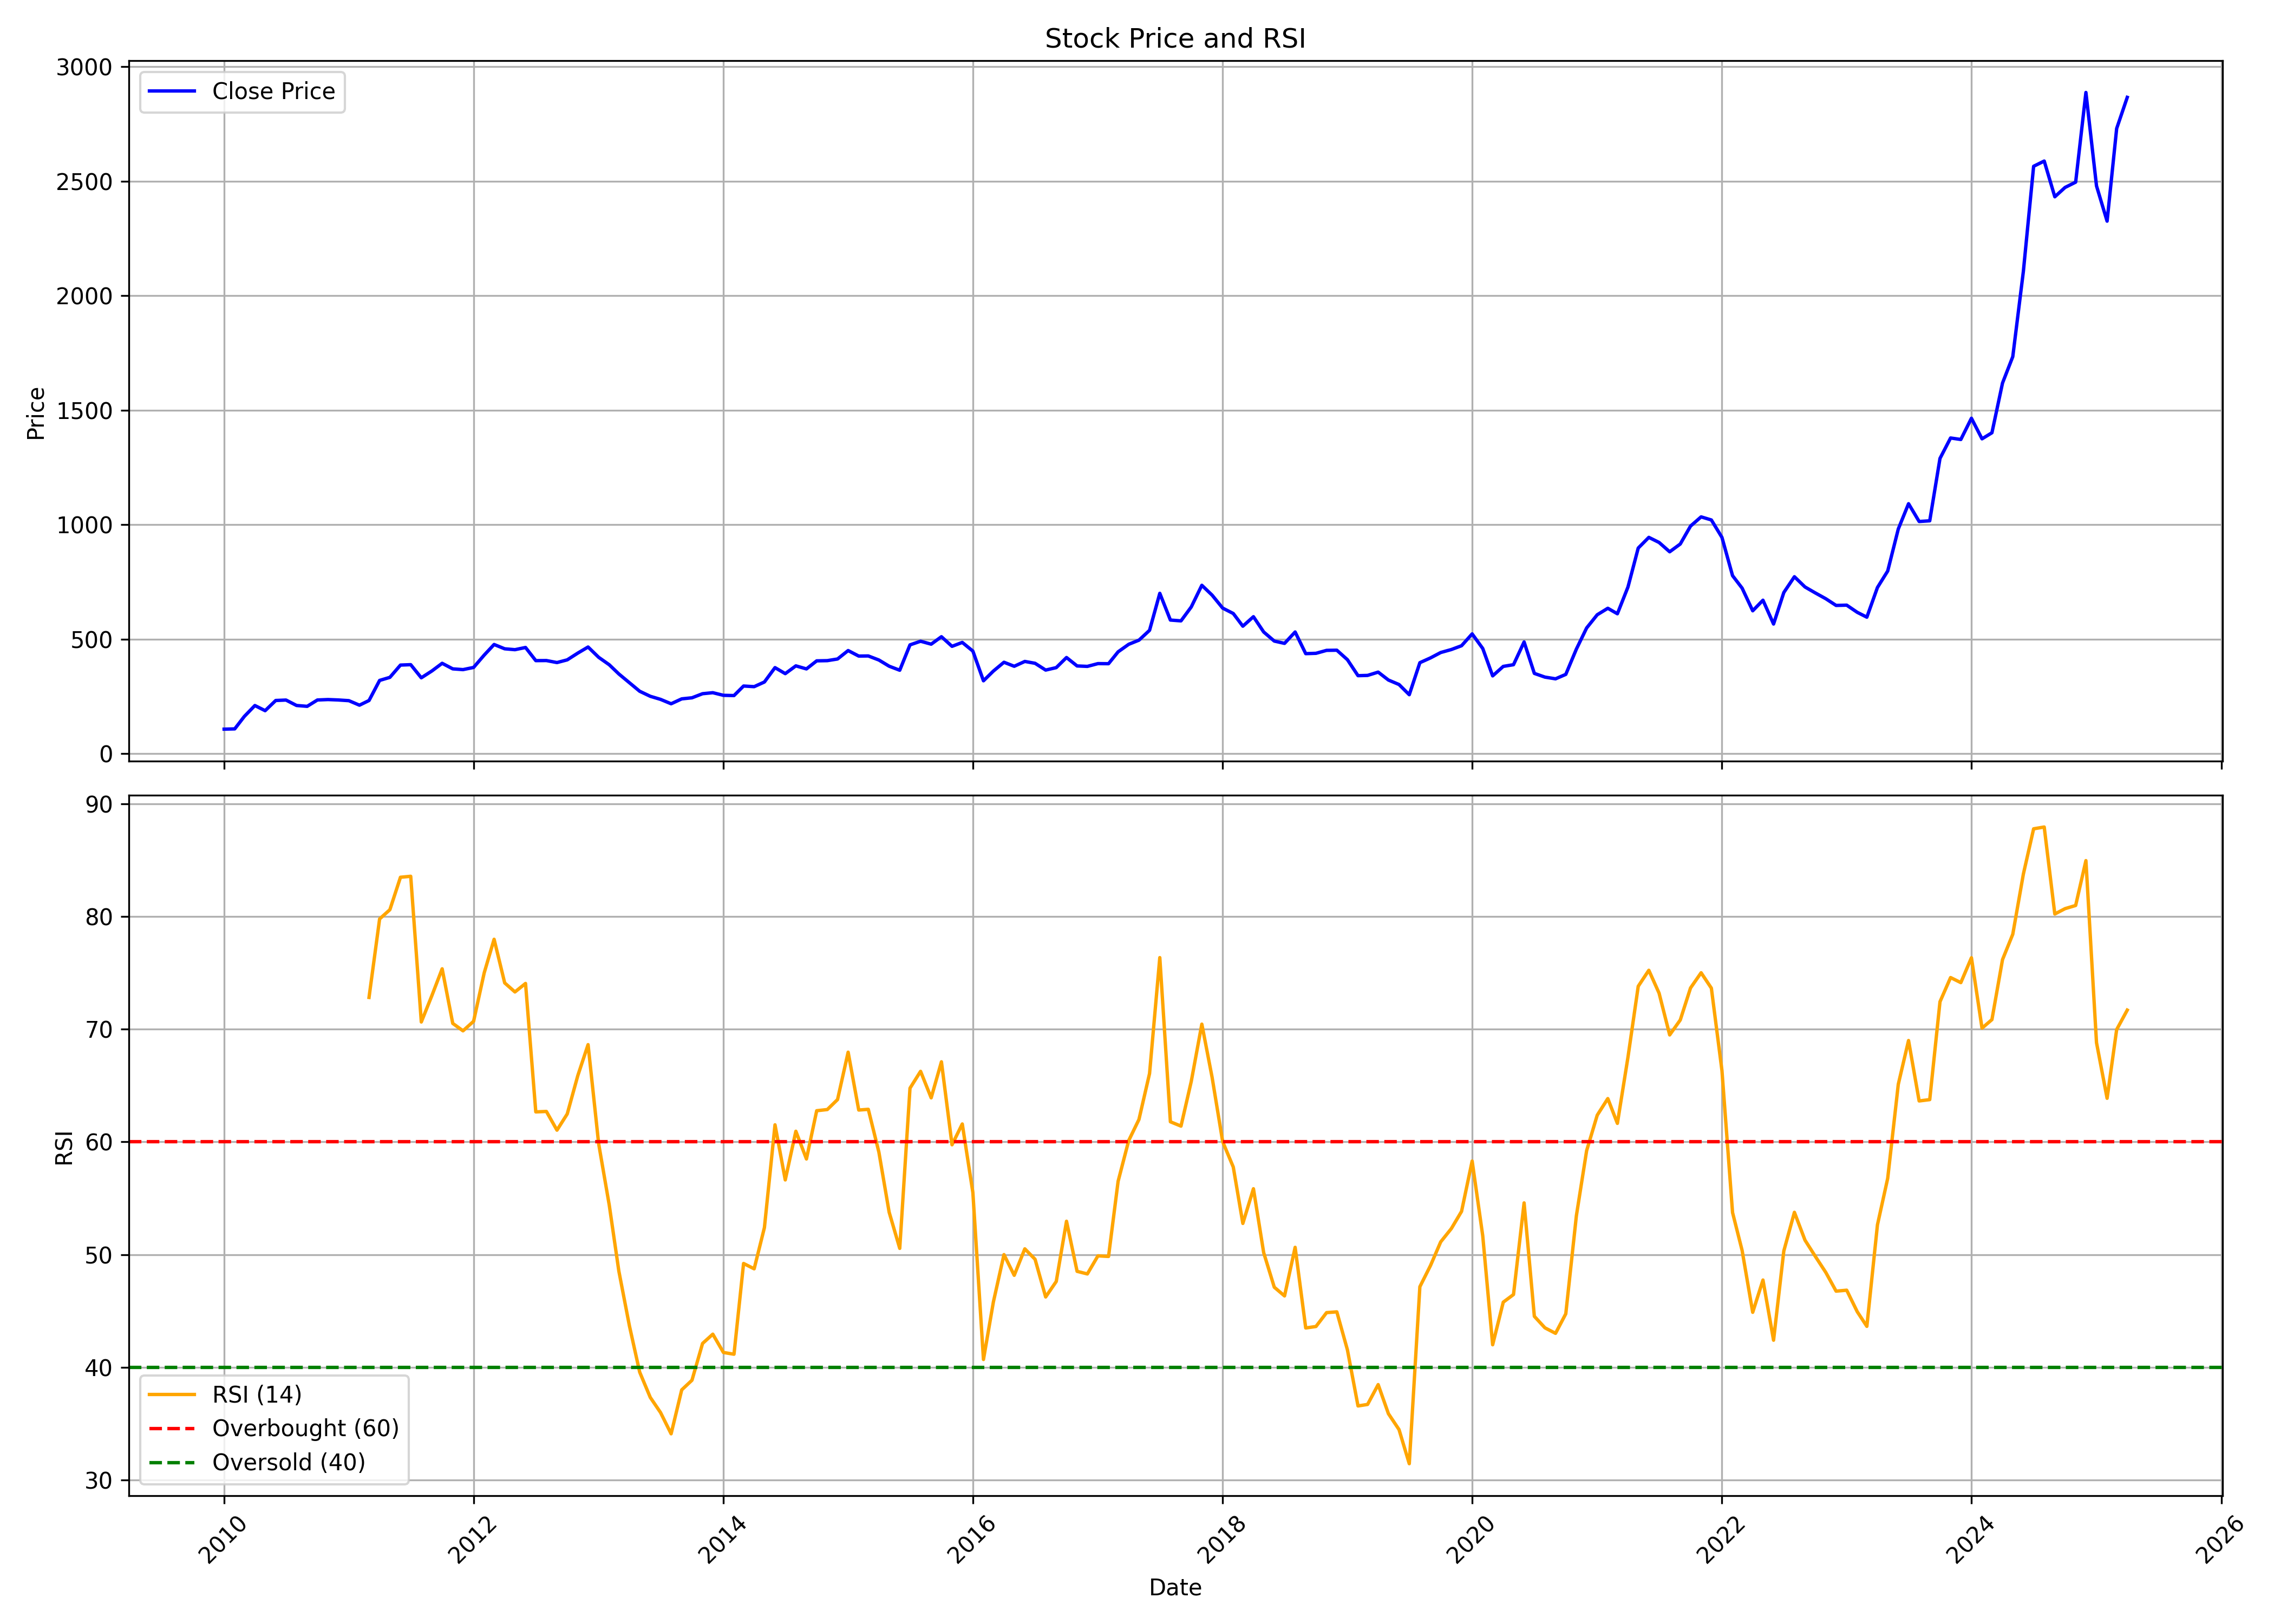

Values plotted in this chart, from the file beside it:
, Unnamed: 0, date, symbol, open, high, low, close, volume, rsi
0, 0, 2010-01-01, STYRENIX, 111.6, 135.5, 98.74, 106.7, 185707, 
1, 1, 2010-02-01, STYRENIX, 110.4, 124, 102, 107.8, 22125, 
2, 2, 2010-03-01, STYRENIX, 107.8, 177.1, 107.8, 162.1, 502852, 
3, 3, 2010-04-01, STYRENIX, 163.8, 220.4, 162.7, 209.9, 173036, 
4, 4, 2010-05-01, STYRENIX, 217.2, 217.2, 177.6, 187.4, 45746, 
5, 5, 2010-06-01, STYRENIX, 187.1, 234.7, 181.3, 231.9, 286858, 
6, 6, 2010-07-01, STYRENIX, 236, 258.3, 229.8, 233.8, 377710, 
7, 7, 2010-08-01, STYRENIX, 232.9, 255.2, 209.4, 210.1, 95776, 
8, 8, 2010-09-01, STYRENIX, 216.1, 223.3, 203.4, 206.4, 53984, 
9, 9, 2010-10-01, STYRENIX, 206.8, 259, 205, 234.2, 106903, 
10, 10, 2010-11-01, STYRENIX, 238.9, 254.6, 217.7, 236, 92632, 
11, 11, 2010-12-01, STYRENIX, 239.1, 259.6, 217.7, 234.2, 34571, 
12, 12, 2011-01-01, STYRENIX, 248.1, 257.7, 226.7, 231.1, 73740, 
13, 13, 2011-02-01, STYRENIX, 232.3, 263.3, 191.3, 211.4, 91357, 
14, 14, 2011-03-01, STYRENIX, 213, 241.5, 211.1, 231.8, 34086, 72.82
15, 15, 2011-04-01, STYRENIX, 233.5, 357.1, 233.5, 319.5, 174993, 79.78
16, 16, 2011-05-01, STYRENIX, 330.4, 346.9, 292.9, 332.9, 55099, 80.6
17, 17, 2011-06-01, STYRENIX, 332.3, 452.9, 329.5, 386.6, 1287538, 83.48
18, 18, 2011-07-01, STYRENIX, 393.6, 426.8, 381.1, 388.3, 161206, 83.57
19, 19, 2011-08-01, STYRENIX, 376.3, 394.2, 312.9, 331, 48970, 70.64
20, 20, 2011-09-01, STYRENIX, 331, 379.8, 323.7, 360.9, 51549, 72.98
21, 21, 2011-10-01, STYRENIX, 350.4, 400.5, 346, 394.3, 80739, 75.36
22, 22, 2011-11-01, STYRENIX, 388, 403.6, 345.6, 370.1, 72730, 70.51
23, 23, 2011-12-01, STYRENIX, 374.2, 387.9, 355.8, 366.8, 52651, 69.85
24, 24, 2012-01-01, STYRENIX, 371, 379.8, 365.4, 376.3, 416198, 70.7
25, 25, 2012-02-01, STYRENIX, 376.7, 441, 366.8, 430.2, 170550, 75
26, 26, 2012-03-01, STYRENIX, 435.2, 556.9, 422.4, 476.5, 166582, 77.98
27, 27, 2012-04-01, STYRENIX, 494.3, 546.9, 444.3, 457.7, 106038, 74.11
28, 28, 2012-05-01, STYRENIX, 460, 524.7, 425.8, 453.8, 44995, 73.3
29, 29, 2012-06-01, STYRENIX, 462.1, 484.3, 437.3, 463.4, 23608, 74.06
30, 30, 2012-07-01, STYRENIX, 462.1, 471.7, 402.6, 406, 14457, 62.66
31, 31, 2012-08-01, STYRENIX, 415.1, 490.6, 394.8, 406.4, 15480, 62.7
32, 32, 2012-09-01, STYRENIX, 408.2, 424.5, 368.4, 397.6, 14590, 61.04
33, 33, 2012-10-01, STYRENIX, 393.1, 423.7, 386.9, 409.4, 19978, 62.48
34, 34, 2012-11-01, STYRENIX, 407.9, 446.6, 392.5, 439, 60144, 65.88
35, 35, 2012-12-01, STYRENIX, 437.2, 481.2, 427.9, 465.5, 53519, 68.63
36, 36, 2013-01-01, STYRENIX, 477.9, 485, 412.4, 420.5, 41750, 59.83
37, 37, 2013-02-01, STYRENIX, 418.3, 427.1, 348.9, 387.9, 84750, 54.38
38, 38, 2013-03-01, STYRENIX, 393.1, 459.2, 345.9, 347.9, 25711, 48.54
39, 39, 2013-04-01, STYRENIX, 345.9, 371.1, 263.6, 309.3, 33313, 43.67
40, 40, 2013-05-01, STYRENIX, 311.5, 348.4, 267.3, 272.3, 361383, 39.57
41, 41, 2013-06-01, STYRENIX, 272.4, 278.7, 222.5, 250.3, 55430, 37.32
42, 42, 2013-07-01, STYRENIX, 251, 269.2, 224.9, 236.8, 128463, 35.98
43, 43, 2013-08-01, STYRENIX, 235.1, 275.9, 213.5, 217.6, 35452, 34.09
44, 44, 2013-09-01, STYRENIX, 221.7, 277.4, 207.3, 239, 25126, 37.99
45, 45, 2013-10-01, STYRENIX, 238.9, 254.7, 234.4, 243.7, 28489, 38.85
46, 46, 2013-11-01, STYRENIX, 237.6, 267.1, 237.6, 261.5, 68107, 42.11
47, 47, 2013-12-01, STYRENIX, 259.7, 271.8, 244.5, 266, 106156, 42.93
48, 48, 2014-01-01, STYRENIX, 266.7, 274.9, 250.2, 254.5, 84458, 41.31
49, 49, 2014-02-01, STYRENIX, 254.7, 259.7, 248.7, 253.4, 99930, 41.15
50, 50, 2014-03-01, STYRENIX, 254.7, 310.4, 253.4, 295.1, 315410, 49.21
51, 51, 2014-04-01, STYRENIX, 303.9, 310.4, 280.6, 292.3, 138543, 48.73
52, 52, 2014-05-01, STYRENIX, 294.8, 323.9, 271.5, 312.7, 163876, 52.39
53, 53, 2014-06-01, STYRENIX, 316.2, 392.9, 310, 375.5, 207197, 61.51
54, 54, 2014-07-01, STYRENIX, 388.4, 408.2, 329.3, 349.2, 137327, 56.62
55, 55, 2014-08-01, STYRENIX, 346.4, 392.5, 342.4, 383.1, 138347, 60.94
56, 56, 2014-09-01, STYRENIX, 391.4, 412, 362.2, 369.8, 373816, 58.48
57, 57, 2014-10-01, STYRENIX, 376.2, 422.9, 351.4, 405, 648580, 62.76
58, 58, 2014-11-01, STYRENIX, 407.8, 468.9, 394.8, 405.9, 730757, 62.87
59, 59, 2014-12-01, STYRENIX, 408.8, 448.4, 375.8, 413.2, 453326, 63.75
... 124 more rows
